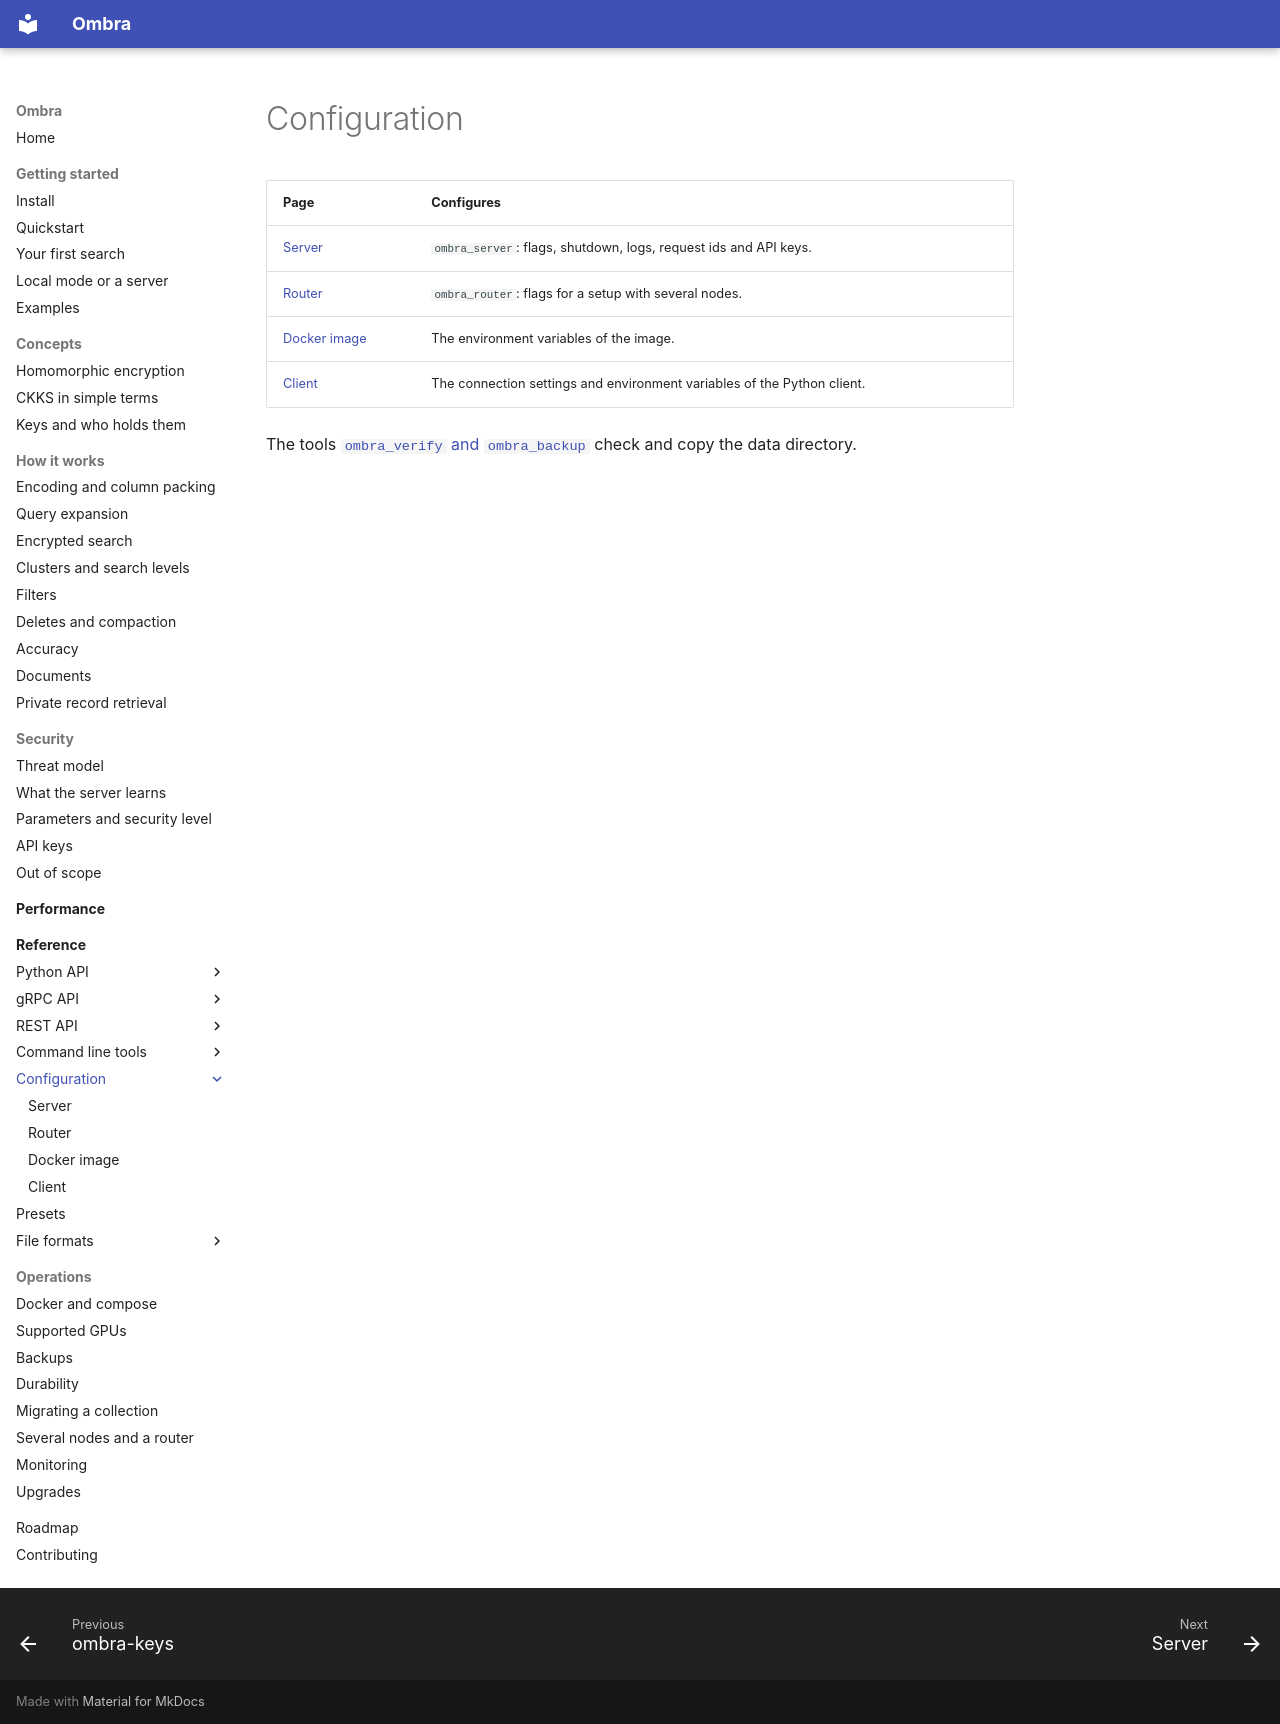

repository: erailabs/ombra · page: reference/configuration/index.html · generator: mkdocs

# Configuration

| Page | Configures |
| --- | --- |
| [Server](server.md) | `ombra_server`: flags, shutdown, logs, request ids and API keys. |
| [Router](router.md) | `ombra_router`: flags for a setup with several nodes. |
| [Docker image](docker.md) | The environment variables of the image. |
| [Client](client.md) | The connection settings and environment variables of the Python client. |

The tools [`ombra_verify` and `ombra_backup`](../cli/index.md) check and copy the data directory.
